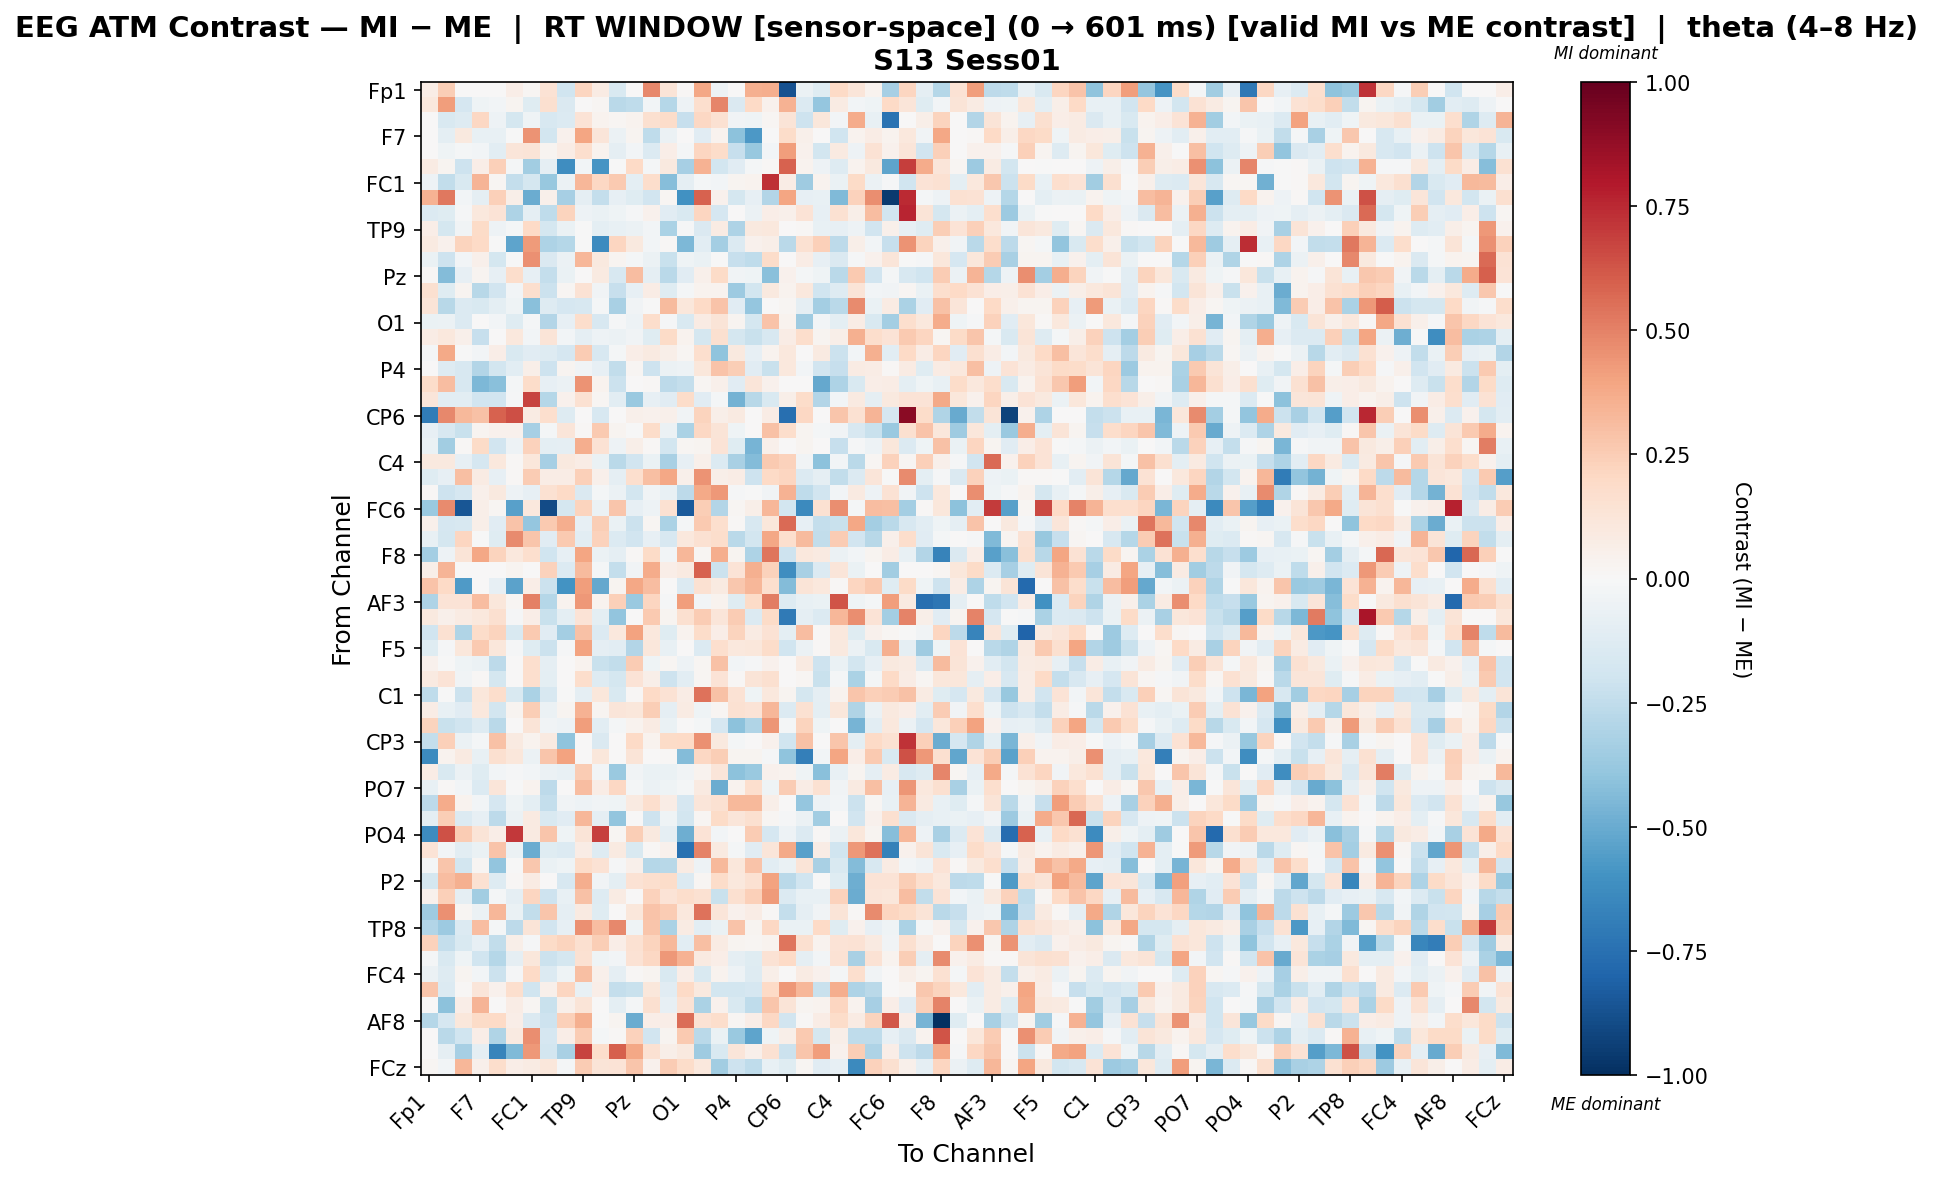

Data behind this chart, as committed beside it:
, Fp1, Fz, F3, F7, FT9, FC5, FC1, C3, T7, TP9, CP5, CP1, Pz, P3, P7, O1, Oz, O2, P4, P8, TP10, CP6, CP2
Fp1, 0.0756, 0.2459, 0.0, 0.0, 0.0, 0.06326, 0.01596, 0.1482, -0.1987, 0.2155, 0.08523, -0.154, 0.005542, 0.4814, 0.1255, 0.008234, 0.3903, -0.04927, 0.0, 0.3572, 0.3614, -0.8707, -0.06062
Fz, 0.1084, 0.4203, -0.1674, -0.03975, -0.03092, 0.02413, -0.1172, 0.1591, -0.1451, 0.002869, 0.01693, -0.2697, -0.2501, -0.03037, -0.2842, -0.05378, 0.1676, 0.4918, -0.1453, 0.2019, 0.04315, 0.3509, -0.1403
F3, 0.0, -0.1501, -0.1254, 0.2109, -0.05158, -0.1792, -0.04091, -0.1573, -0.1383, 0.1379, 0.03409, 0.01918, 0.03878, 0.157, 0.1868, -0.2322, 0.2043, 0.1488, -0.03808, -0.04618, 0.01722, 0.1256, -0.2053
F7, 0.0, -0.09492, 0.09624, -0.07569, -0.07104, -0.003349, 0.451, -0.1815, 0.04541, 0.3925, 0.12, -0.06034, 0.0303, -0.2534, -0.06202, 0.001507, -0.1108, 0.03497, -0.4139, -0.5774, -0.0003806, 0.1799, 0.04968
FT9, 0.0, -0.04119, -0.01686, -0.02659, -0.1044, 0.1229, 0.1275, 0.02961, 0.07183, 0.1644, 0.03253, -0.09311, -0.02603, -0.1391, 0.06811, -0.02189, 0.218, 0.1829, -0.2289, -0.3758, -0.02512, 0.4201, 0.04367
FC5, 0.083, 0.0267, -0.2085, 0.07011, 0.2376, -0.02018, -0.3513, -0.09139, -0.6215, -0.02982, -0.5867, -0.004146, 0.1986, -0.01769, 0.09788, -0.3324, 0.3444, -0.1842, -0.1099, -0.02073, 0.01342, 0.5899, 0.03486
FC1, -0.05179, -0.2438, -0.1533, 0.3422, 0.02192, -0.2418, -0.1741, -0.3752, -0.05565, 0.3315, 0.2097, 0.2607, -0.09608, 0.174, -0.4281, -0.09313, -0.01991, -0.03065, 0.02372, 0.03636, 0.7308, 0.07232, -0.3517
C3, 0.3478, 0.5246, -0.02635, -0.09248, 0.2407, 0.05668, -0.4986, 0.0526, -0.3322, -0.09272, -0.241, -0.08381, -0.12, -0.1935, 0.02155, -0.6022, 0.5904, 0.0451, -0.1719, -0.08, -0.2962, 0.3953, -0.08022
T7, -0.1362, -0.1206, -0.01086, 0.1035, 0.1349, -0.3098, -0.09065, -0.2562, 0.2195, -0.0482, -0.06476, -0.04078, -0.01233, 0.0446, -0.1133, -0.151, 0.2151, -0.1644, 0.007785, -0.05561, 0.07008, 0.04937, 0.1398
TP9, 0.06832, -0.1774, -0.03559, 0.1895, -0.04852, -0.02094, 0.197, -0.1737, -0.06788, -0.0005078, -0.1009, -0.07584, -0.06006, -0.02969, -0.3195, -0.01272, -0.1445, 0.08156, -0.3121, 0.09866, 0.1037, 0.0, 0.007984
CP5, 0.09118, 0.04423, 0.2252, 0.1975, -0.004286, -0.5282, 0.4226, -0.3098, -0.2856, -0.001093, -0.6305, 0.2135, 0.09604, -0.02396, 0.01257, -0.4503, -0.1061, -0.343, -0.1395, 0.04048, 0.06202, -0.2687, 0.1558
CP1, -0.06998, -0.2101, -0.03017, 0.05093, -0.173, -0.007433, 0.4592, -0.1443, -0.05699, 0.3343, 0.1007, 0.03079, -0.01749, -0.05894, -0.2253, -0.04612, -0.06561, -0.005017, -0.2343, -0.2525, 0.1849, 0.0, 0.07504
Pz, 0.009143, -0.4338, -0.07843, 0.02691, -0.08332, 0.1796, -0.08098, -0.2372, -0.06382, 0.005047, 0.09242, -0.1563, 0.3101, -0.09222, -0.2709, -0.1121, 0.05469, 0.1943, -0.03672, -0.04229, -0.4152, 0.03941, -0.02183
P3, 0.159, -0.1245, 0.02872, -0.2796, -0.195, -0.03108, 0.1661, -0.215, 0.01762, 0.1432, -0.03594, -0.2321, -0.0821, 0.07046, -0.1234, -0.01632, 0.03667, 0.03296, -0.3654, -0.1822, 0.09405, 0.03604, 0.1051
P7, 0.1266, -0.2746, -0.1387, -0.1503, -0.09863, -0.04506, -0.4211, -0.1271, -0.1683, -0.1564, -0.01618, -0.3238, -0.03895, -0.004681, 0.316, 0.1112, 0.1999, 0.2839, -0.1145, -0.3842, 0.0003418, 0.01966, -0.09211
O1, -0.06401, -0.05534, -0.1355, 0.003482, -0.02423, -0.1173, -0.01678, -0.2907, -0.07902, 0.1745, -0.1571, -0.008535, -0.04968, 0.1732, -0.01247, -0.1558, 0.08052, 0.1314, 0.02577, -0.1789, 0.2872, 0.03454, -0.3517
Oz, 0.07373, 0.1032, 0.05432, -0.233, 0.007707, 0.1092, -0.02411, 0.1257, -0.03073, -0.09048, -0.05187, -0.06063, -0.03324, -0.1194, 0.1905, 0.03815, -0.1749, 0.1633, -0.1728, -0.2243, -0.1627, 0.07364, 0.1757
O2, -0.01744, 0.3779, -0.00309, -0.03107, 0.06783, -0.1491, -0.1115, -0.1265, -0.1684, 0.2513, -0.157, -0.01747, 0.06998, 0.0879, 0.05551, 0.02293, 0.1696, -0.4017, 0.09678, -0.0845, 0.03182, 0.1061, 0.004387
P4, 0.0, -0.126, -0.1632, -0.2902, -0.1866, -0.1063, 0.05965, -0.2107, 0.02523, -0.0325, -0.08091, -0.244, 0.02096, -0.2075, -0.06173, -0.05421, 0.1143, 0.2888, 0.2428, -0.1157, -0.2221, 0.1061, -0.02569
P8, 0.1829, 0.3073, -0.1579, -0.4479, -0.4203, -0.01917, 0.1858, -0.08055, -0.06179, 0.4527, 0.03272, -0.2137, 0.004909, 0.01302, -0.2617, -0.2365, 0.01797, 0.05169, -0.1094, 0.1226, 0.04423, 0.0, 0.0
TP10, 0.1202, -0.1029, -0.1032, -0.1893, -0.1938, -0.01298, 0.6788, -0.2868, 0.04509, 0.153, 0.02027, -0.1088, -0.3677, -0.082, -0.1133, 0.1801, -0.1135, -0.01618, -0.4688, -0.2737, -0.1486, 0.06226, 0.1814
CP6, -0.6977, 0.4826, 0.3213, 0.2947, 0.5909, 0.6417, 0.08042, 0.1689, -0.1309, 0.0, -0.1639, 0.0, 0.05177, 0.0412, 0.05353, -0.03426, 0.2265, 0.05935, 0.08725, 0.0, 0.07756, -0.7504, 0.2051
CP2, -0.07906, -0.1627, -0.2209, 0.02411, 0.03967, 0.04412, -0.33, -0.01856, 0.1249, 0.01468, 0.2636, 0.03, -0.006833, 0.1815, -0.05751, -0.3146, 0.2084, 0.1326, -0.04203, 0.0, 0.293, 0.1731, 0.02925
Cz, -0.06428, -0.3505, 0.01056, 0.1927, -0.19, -0.04784, 0.2316, -0.09692, -0.08683, 0.364, 0.1469, -0.04883, 0.05946, 0.01531, -0.1866, 0.01999, 0.02425, 0.136, -0.1249, -0.4618, 0.05097, 0.0, 0.02886
C4, 0.09649, 0.09956, -0.08102, -0.1681, 0.1064, 0.00951, 0.1141, -0.3325, 0.09534, 0.07364, -0.06987, -0.2713, -0.1949, -0.06447, -0.3247, -0.07859, 0.05183, -0.1376, -0.3241, -0.4344, 0.2637, 0.2266, -0.03553
T8, -0.1207, -0.08305, 0.3011, 0.08005, -0.08129, 0.009345, 0.2549, 0.07719, 0.07257, 0.2347, 0.04869, -0.08979, 0.168, 0.2983, 0.3895, 0.0522, 0.4453, 0.0558, 0.07375, -0.2051, 0.2017, 0.211, -0.1342
FT10, 0.01218, -0.2076, -0.1673, 0.05462, 0.09385, -0.04732, -0.0851, 0.1502, 0.2014, -0.1409, -0.02155, -0.06188, -0.187, -0.03523, -0.07773, -0.2627, 0.3784, 0.4328, -0.01345, -0.006214, -0.03622, 0.3457, -0.2508
FC6, -0.3687, 0.4693, -0.8591, 0.05934, 0.01741, -0.5406, 0.1046, -0.8928, -0.1773, 0.2198, -0.05584, 0.2798, -0.08197, -0.05098, 0.1533, -0.8394, 0.2461, -0.293, 0.01835, 0.06181, 0.3322, -0.1812, -0.6378
FC2, 0.05023, -0.1693, -0.1619, 0.06242, -0.1145, 0.2888, -0.3899, 0.2598, 0.3662, -0.07883, 0.2451, -0.06921, -0.2164, 0.02264, -0.3169, -0.02199, 0.2636, 0.1668, 0.01046, -0.1625, 0.1094, 0.5627, -0.0818
F4, -0.07169, -0.1775, 0.2127, -0.006168, -0.1243, 0.4724, 0.2764, -0.1098, 0.2593, -0.1088, 0.232, -0.1345, -0.1913, -0.08208, -0.1606, 0.1023, 0.1545, 0.1723, -0.267, -0.1854, 0.3849, 0.1701, 0.3157
F8, -0.3371, -0.04749, 0.125, 0.3845, 0.2208, 0.1054, 0.166, -0.2026, -0.07861, 0.3975, -0.05669, -0.09099, 0.0124, 0.1909, -0.0272, 0.3323, 0.01876, 0.3655, 0.03108, -0.3052, 0.5318, -0.2062, 0.1083
Fp2, 0.05605, 0.3408, 0.0, 0.0, 0.0, 0.02393, 0.006033, 0.2311, -0.1391, 0.3133, -0.01913, -0.2392, -0.03841, 0.3748, 0.06363, 0.08778, 0.591, -0.215, 0.1381, 0.3589, 0.2328, -0.619, -0.322
AF7, 0.289, 0.1973, -0.5667, 0.005255, -0.08177, -0.5379, 0.06901, -0.2156, -0.5944, 0.4188, -0.5132, 0.02713, 0.3894, 0.3115, 0.0, -0.1347, 0.1557, 0.09245, 0.2727, 0.3307, 0.1714, -0.4325, 0.1281
AF3, -0.3082, 0.1396, 0.1381, 0.3075, 0.1107, 0.01819, 0.502, -0.2864, 0.03709, 0.4318, 0.0341, 0.2376, -0.3715, 0.2176, -0.01224, 0.4177, -0.02555, 0.03207, -0.119, 0.1901, 0.5121, -0.1253, -0.07614
AFz, 0.09626, 0.04725, 0.08305, 0.1061, 0.1579, -0.009776, 0.07006, -0.2198, -0.09425, 0.1336, -0.09736, -0.3949, 0.004888, 0.2584, 0.02396, 0.1632, 0.2543, 0.1236, 0.2529, -0.1395, 0.1893, -0.7056, -0.08815
F1, -0.2013, 0.1534, -0.2976, 0.1859, 0.2209, -0.1529, 0.2583, -0.1165, -0.3425, 0.2954, -0.1373, 0.1091, 0.3987, 0.1027, -0.1226, 0.03511, 0.1867, 0.06417, 0.2233, 0.08575, 0.1475, -0.09799, 0.3084
F5, -0.121, -0.009879, 0.1167, 0.261, 0.1108, -0.009561, -0.1193, -0.2148, -0.01288, 0.3989, -0.08771, -0.1048, -0.2943, 0.1125, -0.07791, 0.003768, -0.1353, 0.1667, 0.1073, 0.1132, 0.1825, -0.1957, -0.05804
FT7, 0.04557, -0.004428, -0.04118, -0.05862, -0.2642, 0.0, 0.1692, -0.0909, 0.0, 0.03267, -0.2243, -0.2497, 0.2509, -0.04515, 0.02102, -0.04975, 0.01925, 0.2952, -0.02982, -0.008478, 0.04389, 0.0, 0.09091
FC3, 0.08739, 0.1387, -0.03424, 0.008292, -0.1794, 0.0, 0.1678, -0.09507, 0.0, 0.1732, -0.1251, -0.1725, 0.1342, 0.0609, -0.2109, -0.1053, 0.01833, 0.1359, 0.01185, 0.1268, 0.1596, 0.0, 0.02145
C1, -0.2516, -0.002647, -0.2158, 0.1114, 0.1764, -0.1513, -0.3133, -0.1624, -0.006663, -0.0869, 0.1136, -0.1521, 0.009643, 0.1987, 0.1413, 0.07569, 0.5444, 0.2931, 0.1407, -0.0397, 0.1073, 0.031, -0.1775
C5, 0.07578, -0.07788, -0.11, 0.1083, -0.1827, 0.02715, 0.2485, -0.05505, 0.02715, 0.3509, 0.02344, 0.1206, 0.1123, 0.2499, -0.08655, 0.08456, -0.04607, 0.01911, 0.1548, 0.1381, 0.3328, -0.1385, 0.1496
TP7, 0.2225, -0.2197, -0.1954, -0.1312, -0.2712, 0.0002289, 0.1312, -0.03698, -0.05001, 0.4192, -0.1038, -0.01883, 0.03256, 0.08587, -0.0677, 0.005973, -0.01898, -0.1642, -0.4077, -0.3047, 0.4387, -0.01951, 0.2226
CP3, -0.2376, 0.2345, -0.05981, -0.01662, 0.2909, 0.09203, 0.03511, 0.09358, -0.4021, 0.0, -0.1431, 0.0, 0.201, 0.03239, 0.1878, 0.1967, 0.4553, 0.09747, -0.02087, 0.0, 0.04165, -0.2011, 0.2905
P1, -0.6272, 0.03612, 0.08652, -0.07806, 0.1627, 0.117, -0.05619, 0.279, 0.4046, 0.004173, 0.1108, 0.0, 0.1291, 0.001331, 0.009638, -0.4345, 0.2072, 0.2466, 0.02826, 0.02504, -0.01024, -0.4025, -0.6841
P5, 0.07167, -0.1534, -0.05506, -0.1238, -0.02997, -0.00874, -0.02484, -0.05859, -0.07522, 0.2522, -0.02376, -0.3705, -0.03543, -0.06324, -0.06695, -0.03403, 0.03863, 0.1207, -0.4096, -0.3684, 0.04102, 0.03276, -0.04541
PO7, -0.07605, 0.01535, -0.02477, -0.1406, 0.1222, -0.005444, 0.03225, -0.2616, 0.006717, 0.3106, 0.07275, 0.2095, -0.02224, -0.05633, -0.04138, -0.01692, 0.08641, -0.4974, 0.03824, 0.1674, -0.043, 0.2506, 0.07155
PO3, -0.258, 0.3673, 0.03413, -0.02668, -0.1688, -0.04659, -0.0942, -0.2402, -0.03269, -0.05121, -0.03887, -0.04425, 0.08639, 0.1676, 0.07098, -0.1652, 0.1238, 0.1516, 0.3242, 0.3275, 0.06093, 0.003493, -0.3906
POz, -0.09442, 0.2487, -0.1372, -0.08554, -0.2601, -0.05504, 0.08699, -0.1548, -0.1166, 0.3319, -0.08695, -0.392, 0.002227, -0.2082, -0.04208, -0.182, 0.01806, 0.1882, 0.1247, 0.1605, 0.02034, -0.008612, -0.05504
PO4, -0.6303, 0.6376, 0.251, 0.1323, 0.06884, 0.7079, 0.09349, 0.2811, -0.04032, 0.1282, 0.6875, 0.01816, 0.2491, 0.09998, -0.0902, -0.4849, 0.1358, -0.02715, 0.0, 0.2504, -0.17, -0.04993, -0.1357
PO8, 0.1386, -0.02579, -0.1068, -0.06974, 0.2856, -0.0553, -0.4928, -0.1246, -0.1405, 0.07548, -0.128, 0.09214, -0.1501, 0.01335, 0.04576, -0.7459, 0.4995, 0.0889, -0.01782, -0.1154, 0.1198, 0.378, -0.5415
P6, -0.01638, 0.2778, -0.1832, 0.01863, -0.396, -0.00558, 0.2725, -0.06324, -0.04278, 0.18, 0.145, -0.01351, 0.05167, -0.2828, -0.2806, 0.07991, -0.05312, 0.3241, 0.117, 0.2888, -0.1018, -0.06945, 0.1301
P2, -0.1789, 0.311, 0.3547, 0.1515, -0.1258, 0.0124, 0.08358, 0.007182, -0.1608, 0.3648, -0.036, -0.09559, 0.1446, 0.1716, 0.1841, -0.1403, 0.01807, 0.1864, 0.1086, 0.1524, 0.4009, -0.2674, -0.1988
CPz, 0.04624, 0.2363, -0.09349, -0.3492, -0.01811, -0.08611, 0.2182, -0.2041, -0.0755, 0.294, -0.1274, 0.08497, 0.0009622, 0.2266, 0.1391, 0.1781, 0.1524, -0.2227, 0.1605, 0.2408, 0.4257, -0.1373, -0.07736
CP4, -0.3522, 0.4561, 0.02025, -0.05507, 0.331, -0.06898, -0.2478, 0.2756, -0.09224, 0.08885, -0.1233, 0.0, 0.114, 0.2889, 0.2561, 0.1089, 0.5466, 0.1217, 0.04484, 0.0743, 0.01197, -0.2372, -0.09054
TP8, -0.2935, -0.3663, -0.1351, 0.311, -0.0208, -0.2653, 0.1282, -0.1877, -0.08176, 0.4571, 0.3054, 0.4827, -0.04619, 0.2743, -0.3153, 0.08223, -0.106, -0.06639, 0.2877, 0.02652, 0.2097, -0.06959, -0.06861
C6, 0.2326, -0.2382, -0.1516, -0.08102, -0.2466, 0.05917, -0.009968, 0.193, 0.2188, 0.1618, 0.2423, 0.06837, 0.1486, 0.2221, 0.3267, -0.1034, 0.3044, 0.07858, 0.02477, 0.01638, 0.03891, 0.5319, 0.1589
C2, -0.01677, -0.1517, -0.04176, -0.2023, -0.2832, -0.08765, 0.117, -0.2175, -0.1776, 0.1546, -0.04411, -0.02484, 0.1471, 0.2103, 0.4311, 0.3514, 0.09252, 0.06819, -0.0924, -0.1178, 0.1451, 0.196, -0.09037
FC4, -0.05745, -0.1277, 0.03088, -0.02534, -0.2159, -0.009093, 0.2019, -0.1364, -0.04547, 0.3005, 0.05435, -0.08865, 0.01537, 0.02379, -0.1542, 0.06492, -0.1517, 0.03605, -0.04952, -0.1308, 0.05829, 0.0, 0.07933
FT8, 0.2761, -0.1371, 0.008762, 0.1234, 0.04374, 0.1686, -0.1996, 0.05364, 0.2172, -0.07045, 0.06458, -0.2369, -0.2242, 0.114, -0.117, 0.2, 0.0989, -0.1837, -0.185, -0.1691, 0.198, 0.4307, 0.3307
F6, 0.0, -0.4099, 0.06909, 0.3363, 0.004648, 0.07042, 0.02065, -0.219, 0.0487, 0.1259, 0.006752, -0.09844, -0.01968, 0.1571, -0.0826, 0.1469, -0.3153, 0.0398, -0.1525, -0.2545, 0.2776, 0.129, 0.02562
... 4 more rows
